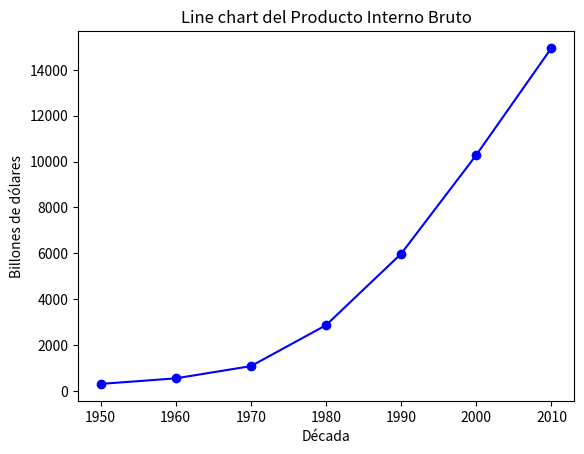

The matplotlib source for this figure:
from matplotlib import pyplot as plt

years = [1950, 1960, 1970, 1980, 1990, 2000, 2010]  # eje x
pib = [300.2, 543.3, 1075.9, 2862.5, 5979.6, 10289.7, 14958.3]  # eje y

plt.plot(years, pib, color='blue', marker='o', linestyle='solid')
plt.title('Line chart del Producto Interno Bruto')
plt.ylabel('Billones de dólares')
plt.xlabel('Década')
plt.show()
